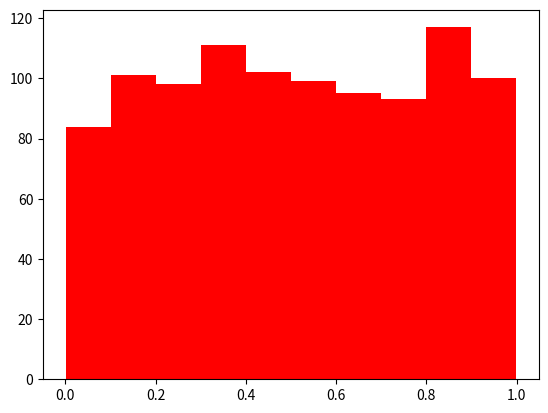

Python code for this plot:
import numpy as np
import matplotlib.pyplot as plt
# x1 = np.arange(0, 4)
# print(id(x1))
# x1 = np.arange(0, 4)
# print(id(x1))
# x2 = np.copy(x1)
# # print(id(x1))
# # print(id(x2))
l = []
for i in range(0, 1000):
    l.append(np.random.rand())
# print(l)
plt.hist(l, color='r')
plt.show()
